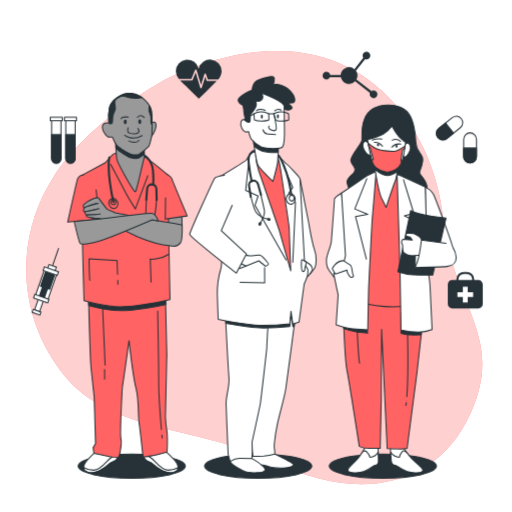
t = 0.00 s
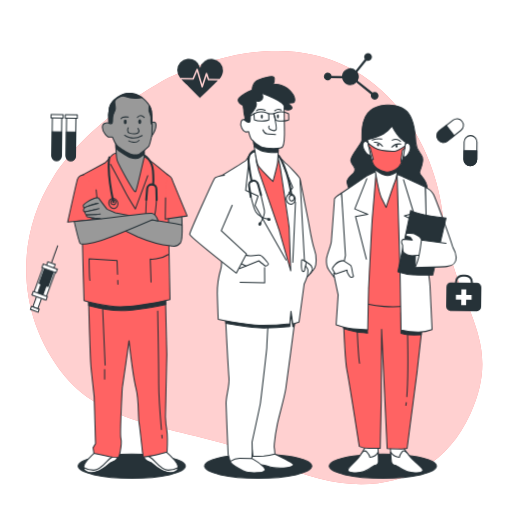
t = 0.28 s
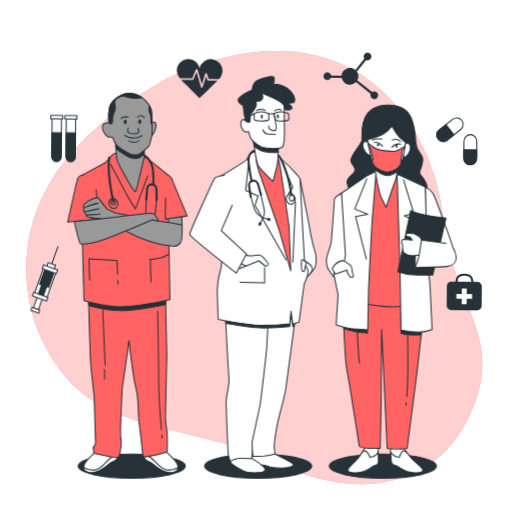
t = 0.56 s
t = 0.75 s: frame unchanged from t = 0.00 s, image omitted
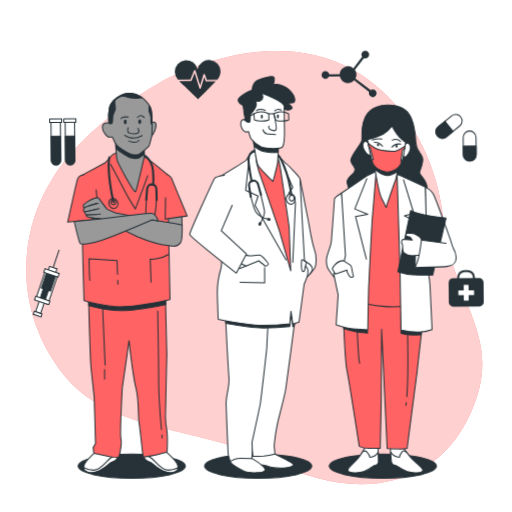
t = 0.94 s
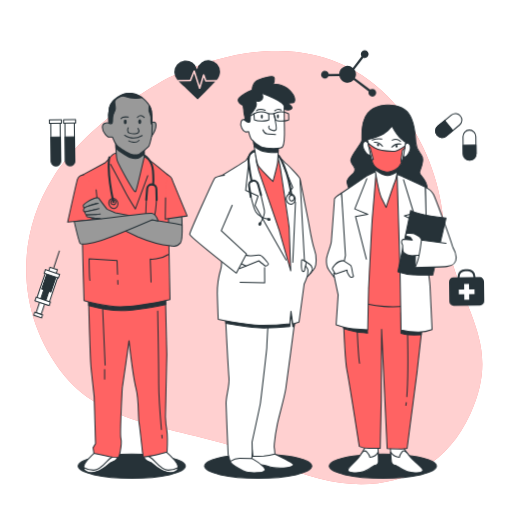
t = 1.22 s

The animated SVG that drew these frames (rendered in a browser with its animation timeline set to each time). Animation: 1 CSS @keyframes rule; one cycle of 1.50 s, repeats indefinitely.

<svg class="animated" id="freepik_stories-doctors" xmlns="http://www.w3.org/2000/svg" viewBox="0 0 500 500" version="1.1" xmlns:xlink="http://www.w3.org/1999/xlink" xmlns:svgjs="http://svgjs.com/svgjs"><style>svg#freepik_stories-doctors:not(.animated) .animable {opacity: 0;}svg#freepik_stories-doctors.animated #freepik--Icons--inject-2 {animation: 1.5s Infinite  linear wind;animation-delay: 0s;}            @keyframes wind {                0% {                    transform: rotate( 0deg );                }                25% {                    transform: rotate( 1deg );                }                75% {                    transform: rotate( -1deg );                }            }        </style><g id="freepik--background-simple--inject-2" class="animable" style="transform-origin: 248.297px 261.286px;"><path d="M165.19,75.75s-75.77,38.61-113.56,98.1-34.8,136,11.12,192.78S196.44,416,269.93,452s154.57,28.58,189.32-47.66S441.6,299.57,432.6,211.36,344.07-6,165.19,75.75Z" style="fill: #FF6363; transform-origin: 248.297px 261.286px;" id="elohxo867r5n" class="animable"></path><g id="elxc9ub8xg7gb"><path d="M165.19,75.75s-75.77,38.61-113.56,98.1-34.8,136,11.12,192.78S196.44,416,269.93,452s154.57,28.58,189.32-47.66S441.6,299.57,432.6,211.36,344.07-6,165.19,75.75Z" style="fill: rgb(255, 255, 255); opacity: 0.7; transform-origin: 248.297px 261.286px;" class="animable" id="elmctkbmjtfgl"></path></g></g><g id="freepik--Icons--inject-2" class="animable animator-active" style="transform-origin: 251.381px 179.041px;"><path d="M467.2,273.5h-4.15v-.71a7.32,7.32,0,0,0-7.31-7.31h-2.81a7.32,7.32,0,0,0-7.32,7.31v.71h-4.14a4.2,4.2,0,0,0-4.21,4.21v19.18a4.21,4.21,0,0,0,4.21,4.21H467.2a4.22,4.22,0,0,0,4.21-4.21V277.71A4.21,4.21,0,0,0,467.2,273.5Zm-19.59-.71a5.32,5.32,0,0,1,5.32-5.31h2.81a5.31,5.31,0,0,1,5.31,5.31v.71H447.61Z" style="fill: rgb(38, 50, 56); transform-origin: 454.335px 283.29px;" id="elyoy2k8rasy" class="animable"></path><polygon points="462 285.34 456.7 285.34 456.7 280.05 451.96 280.05 451.96 285.34 446.66 285.34 446.66 290.09 451.96 290.09 451.96 295.38 456.7 295.38 456.7 290.09 462 290.09 462 285.34" style="fill: rgb(255, 255, 255); transform-origin: 454.33px 287.715px;" id="elsboo9n0vfti" class="animable"></polygon><path d="M459,159.2h0a6.27,6.27,0,0,1-6.27-6.28V136a6.27,6.27,0,0,1,6.27-6.28h0a6.27,6.27,0,0,1,6.27,6.28v16.89A6.27,6.27,0,0,1,459,159.2Z" style="fill: rgb(255, 255, 255); stroke: rgb(38, 50, 56); stroke-linecap: round; stroke-linejoin: round; transform-origin: 459px 144.46px;" id="elv9aau7a4vz" class="animable"></path><path d="M459,159.2h0a6.27,6.27,0,0,1-6.27-6.28v-8.45h12.54v8.45A6.27,6.27,0,0,1,459,159.2Z" style="fill: rgb(38, 50, 56); stroke: rgb(38, 50, 56); stroke-linecap: round; stroke-linejoin: round; transform-origin: 459px 151.835px;" id="elego1kb01xb" class="animable"></path><path d="M427.46,134.28h0a6.26,6.26,0,0,1,1-8.82l13.17-10.58a6.29,6.29,0,0,1,8.83,1h0a6.28,6.28,0,0,1-1,8.82l-13.18,10.57A6.27,6.27,0,0,1,427.46,134.28Z" style="fill: rgb(255, 255, 255); stroke: rgb(38, 50, 56); stroke-linecap: round; stroke-linejoin: round; transform-origin: 438.956px 125.079px;" id="elhd2btsvq65" class="animable"></path><path d="M427.46,134.28h0a6.26,6.26,0,0,1,1-8.82l6.59-5.29,7.85,9.79-6.59,5.28A6.27,6.27,0,0,1,427.46,134.28Z" style="fill: rgb(38, 50, 56); stroke: rgb(38, 50, 56); stroke-linecap: round; stroke-linejoin: round; transform-origin: 434.493px 128.405px;" id="el7tons2myzjh" class="animable"></path><path d="M364.75,88.24a3.75,3.75,0,0,0-2.18.7L348,77.63a8.15,8.15,0,0,0-.46-8.5l8.9-11.38a3.78,3.78,0,1,0-2.42-3.52,3.69,3.69,0,0,0,.69,2.17l-8.66,11.09a8.17,8.17,0,0,0-13.42,5.8H322.51a3.78,3.78,0,1,0-.39,2.19h10.7a8.18,8.18,0,0,0,13.92,3.92l14.49,11.27a3.77,3.77,0,1,0,3.52-2.43Z" style="fill: rgb(38, 50, 56); transform-origin: 341.751px 73.1116px;" id="elkf1t0m52509" class="animable"></path><path d="M68.78,159.32h0a4.58,4.58,0,0,1-4.57-4.57v-38h9.14v38A4.57,4.57,0,0,1,68.78,159.32Z" style="fill: rgb(255, 255, 255); stroke: rgb(38, 50, 56); stroke-linecap: round; stroke-linejoin: round; transform-origin: 68.78px 138.035px;" id="el6dj17ub8v4f" class="animable"></path><path d="M68.78,159.32h0a4.58,4.58,0,0,1-4.57-4.57V131.38h9.14v23.37A4.57,4.57,0,0,1,68.78,159.32Z" style="fill: rgb(38, 50, 56); stroke: rgb(38, 50, 56); stroke-linecap: round; stroke-linejoin: round; transform-origin: 68.78px 145.35px;" id="el8t4b1m8c77b" class="animable"></path><rect x="62.91" y="114.53" width="11.75" height="3.33" style="fill: rgb(255, 255, 255); stroke: rgb(38, 50, 56); stroke-linecap: round; stroke-linejoin: round; transform-origin: 68.785px 116.195px;" id="elaff0mm12cav" class="animable"></rect><path d="M54.93,159.32h0a4.58,4.58,0,0,1-4.57-4.57v-38H59.5v38A4.57,4.57,0,0,1,54.93,159.32Z" style="fill: rgb(255, 255, 255); stroke: rgb(38, 50, 56); stroke-linecap: round; stroke-linejoin: round; transform-origin: 54.93px 138.035px;" id="elcge9o1wvjff" class="animable"></path><path d="M54.93,159.32h0a4.58,4.58,0,0,1-4.57-4.57V131.38H59.5v23.37A4.57,4.57,0,0,1,54.93,159.32Z" style="fill: rgb(38, 50, 56); stroke: rgb(38, 50, 56); stroke-linecap: round; stroke-linejoin: round; transform-origin: 54.93px 145.35px;" id="elrfzax8c3eki" class="animable"></path><rect x="49.06" y="114.53" width="11.75" height="3.33" style="fill: rgb(255, 255, 255); stroke: rgb(38, 50, 56); stroke-linecap: round; stroke-linejoin: round; transform-origin: 54.935px 116.195px;" id="el6hxuhyjo4xm" class="animable"></rect><path d="M186.78,77.07l3.64-8.74a.77.77,0,0,1,.73-.46.75.75,0,0,1,.68.53l4.41,14.54,3.36-10.71a.75.75,0,0,1,.7-.53.8.8,0,0,1,.72.5l1.87,5.38H213a12.21,12.21,0,0,0,3.38-8A11.33,11.33,0,0,0,194,67a11.33,11.33,0,0,0-22.36,2.59,12.36,12.36,0,0,0,2.95,7.53Z" style="fill: rgb(38, 50, 56); transform-origin: 194.01px 70.556px;" id="el28f1iy75xp" class="animable"></path><path d="M202.36,79.08a.75.75,0,0,1-.71-.5l-1.3-3.74-3.41,10.87a.76.76,0,0,1-.72.53h0a.74.74,0,0,1-.71-.54L191,70.83l-3,7.28a.75.75,0,0,1-.69.46H175.8c2.47,2.76,5.55,5.2,7.85,7.47,3.48,3.44,6.89,7,10.44,10.32,4.55-4.49,9.13-9,13.64-13.49,1.25-1.25,2.61-2.49,3.87-3.79Z" style="fill: rgb(38, 50, 56); transform-origin: 193.7px 83.595px;" id="elbqgg08mrsd" class="animable"></path><g id="ely3hgziwb0pg"><rect x="36.2" y="287.7" width="5.19" height="16.19" style="fill: rgb(255, 255, 255); stroke: rgb(38, 50, 56); stroke-miterlimit: 10; transform-origin: 38.795px 295.795px; transform: rotate(-160.87deg);" class="animable" id="el7vk741znqnj"></rect></g><g id="el1aj7cmh4o6q"><rect x="31.63" y="303.36" width="8.01" height="3.05" style="fill: rgb(255, 255, 255); stroke: rgb(38, 50, 56); stroke-miterlimit: 10; transform-origin: 35.635px 304.885px; transform: rotate(-160.87deg);" class="animable" id="el6sgz9ohqos6"></rect></g><g id="el43ttnxy1z66"><rect x="38.04" y="264.83" width="12.83" height="29.33" style="fill: rgb(255, 255, 255); stroke: rgb(38, 50, 56); stroke-miterlimit: 10; transform-origin: 44.455px 279.495px; transform: rotate(-160.87deg);" class="animable" id="elukakhrwvrqg"></rect></g><g id="elw11jffvdx0a"><rect x="41.87" y="265.19" width="9.47" height="16.19" style="fill: rgb(38, 50, 56); stroke: rgb(38, 50, 56); stroke-miterlimit: 10; transform-origin: 46.605px 273.285px; transform: rotate(-160.87deg);" class="animable" id="ellq9axttyu8"></rect></g><g id="ell060smppdf"><rect x="40.4" y="275.58" width="5.19" height="16.19" style="fill: rgb(38, 50, 56); stroke: rgb(38, 50, 56); stroke-miterlimit: 10; transform-origin: 42.995px 283.675px; transform: rotate(-160.87deg);" class="animable" id="eltpdo20e9u5i"></rect></g><g id="eltrn6kxl9rwe"><rect x="32.91" y="289.78" width="14.66" height="3.67" style="fill: rgb(255, 255, 255); stroke: rgb(38, 50, 56); stroke-miterlimit: 10; transform-origin: 40.24px 291.615px; transform: rotate(-160.87deg);" class="animable" id="el4naeeuw7c8x"></rect></g><g id="elw40zbp4xacd"><rect x="46.74" y="259.44" width="7.64" height="4.89" style="fill: rgb(255, 255, 255); stroke: rgb(38, 50, 56); stroke-miterlimit: 10; transform-origin: 50.56px 261.885px; transform: rotate(-160.87deg);" class="animable" id="elxpco7pn1zr"></rect></g><g id="elu8t246g2a3"><rect x="42.23" y="262.94" width="14.66" height="3.67" style="fill: rgb(255, 255, 255); stroke: rgb(38, 50, 56); stroke-miterlimit: 10; transform-origin: 49.56px 264.775px; transform: rotate(-160.87deg);" class="animable" id="elg6dktps4mwd"></rect></g><line x1="51.42" y1="258.95" x2="57.22" y2="242.21" style="fill: none; stroke: rgb(38, 50, 56); stroke-miterlimit: 10; transform-origin: 54.32px 250.58px;" id="elyjry0nwj8d" class="animable"></line></g><g id="freepik--character-3--inject-2" class="animable" style="transform-origin: 382.147px 284.799px;"><ellipse cx="373.9" cy="455.2" rx="52.33" ry="11.8" style="fill: rgb(38, 50, 56); stroke: rgb(38, 50, 56); stroke-linecap: round; stroke-linejoin: round; transform-origin: 373.9px 455.2px;" id="elg35b0p35j5w" class="animable"></ellipse><path d="M333.55,188.48s-7.08,4.33-7,6.23-2.64,36.55-2.95,40.88-4.43,13.27-4.75,17.33.7,8.13,1.89,10,5.56,7.85,5.56,7.85l11.75-18.15a103.73,103.73,0,0,0,.18-11.91C338.05,232.06,333.55,188.48,333.55,188.48Z" style="fill: rgb(255, 255, 255); stroke: rgb(38, 50, 56); stroke-linecap: round; stroke-linejoin: round; transform-origin: 328.557px 229.625px;" id="elmvg534u6h0p" class="animable"></path><path d="M378.76,102.62s-12.5-.8-19.62,7.87-5.59,21.93-5.64,26-12.14,16-10.8,20.86,4.9,5.41,3.76,9.47-8.58,6.5-7.5,11.65,5,12.45,5,12.45l72,.49s2.57-7.58-.17-13.27-6.63-7.57-6-10.28,4.11-9.21,2.77-14.08-6-6.22-6.49-14.89-1.77-23-8.65-30S378.76,102.62,378.76,102.62Z" style="fill: rgb(38, 50, 56); stroke: rgb(38, 50, 56); stroke-linecap: round; stroke-linejoin: round; transform-origin: 377.953px 147.004px;" id="elgsz5ubpqefv" class="animable"></path><path d="M356.62,436.73a64,64,0,0,1-8,11.92c-4.6,5.15-9.06,7.86-8.91,10.57s10.19,3.24,15.5,1.34,9.17-5.69,10.24-6,4.06,0,4.13-3.8-.51-14.62-.51-14.62Z" style="fill: rgb(255, 255, 255); stroke: rgb(38, 50, 56); stroke-linecap: round; stroke-linejoin: round; transform-origin: 354.646px 448.915px;" id="eleze6spheed" class="animable"></path><path d="M355.19,460.56c5.32-1.9,9.17-5.69,10.24-6s4.06,0,4.13-3.8c0-2-.11-6-.25-9.27a9.45,9.45,0,0,1-8.1,5s-.1-1.9-3-5.14c-1.87-2.12-3.76-.45-4.86,1l-.89,1.34-.07.13h0a48,48,0,0,1-3.78,4.87c-4.6,5.15-9.06,7.86-8.91,10.57S349.88,462.46,355.19,460.56Z" style="fill: rgb(255, 255, 255); stroke: rgb(38, 50, 56); stroke-linecap: round; stroke-linejoin: round; transform-origin: 354.628px 451.024px;" id="el3dtra4p6b73" class="animable"></path><path d="M393.67,436.71a74.28,74.28,0,0,0,9.3,11.91c5.15,5.14,9.9,7.84,10,10.55s-9.84,3.25-15.36,1.36-9.78-5.68-10.87-5.95-4.07,0-4.54-3.78-1.06-14.62-1.06-14.62Z" style="fill: rgb(255, 255, 255); stroke: rgb(38, 50, 56); stroke-linecap: round; stroke-linejoin: round; transform-origin: 397.055px 448.914px;" id="elmzeilp92m9p" class="animable"></path><path d="M397.65,460.53c-5.51-1.89-9.78-5.68-10.87-5.95s-4.07,0-4.54-3.78c-.25-2-.53-6-.74-9.28a10.6,10.6,0,0,0,8.63,4.94s-.1-1.9,2.43-5.15c1.65-2.11,3.72-.45,5,1,.33.44.67.88,1,1.34l.09.13h0a59.77,59.77,0,0,0,4.3,4.87c5.15,5.14,9.9,7.84,10,10.55S403.17,462.42,397.65,460.53Z" style="fill: rgb(255, 255, 255); stroke: rgb(38, 50, 56); stroke-linecap: round; stroke-linejoin: round; transform-origin: 397.225px 450.984px;" id="eloolc3ib862l" class="animable"></path><path d="M334.87,293.8s1.67,56.31,3.89,67.41,12.13,74.72,12.13,74.72a23.81,23.81,0,0,0,9.58,1.88H371.3l1-47.38.37-68.77,5.43,116.41s14.92.53,16.53.26,2.95-.54,2.95-.54l9.59-73.65,5.49-49,.3-19.49s-45.84-1.59-59.16-2.67S335,291.63,335,291.63Z" style="fill: #FF6363; stroke: rgb(38, 50, 56); stroke-linecap: round; stroke-linejoin: round; transform-origin: 373.915px 365.018px;" id="el85ygxfvyypr" class="animable"></path><path d="M396.77,393.22c-.12.94-.24,1.81-.38,2.61" style="fill: none; stroke: rgb(38, 50, 56); stroke-linecap: round; stroke-linejoin: round; transform-origin: 396.58px 394.525px;" id="el80w47sr8ejm" class="animable"></path><path d="M398,325.43s.93,40.12-.7,61.9" style="fill: none; stroke: rgb(38, 50, 56); stroke-linecap: round; stroke-linejoin: round; transform-origin: 397.782px 356.38px;" id="eljkf1dgdwell" class="animable"></path><path d="M348.85,322.21s1.15,26.54,2.29,32.49" style="fill: none; stroke: rgb(38, 50, 56); stroke-linecap: round; stroke-linejoin: round; transform-origin: 349.995px 338.455px;" id="eltm154h67tv" class="animable"></path><path d="M391.58,305.3v20.26a43.83,43.83,0,0,0,7.93,1.37c4.11.27,11.78,0,11.78,0l.55-7.67Z" style="fill: rgb(38, 50, 56); stroke: rgb(38, 50, 56); stroke-linecap: round; stroke-linejoin: round; transform-origin: 401.71px 316.175px;" id="elta62m60zrb" class="animable"></path><path d="M335.72,320.9s10.41,3.29,14.79,3.56,8.48.82,8.48.82l-.54-5.47-23.28-2.19Z" style="fill: rgb(38, 50, 56); stroke: rgb(38, 50, 56); stroke-linecap: round; stroke-linejoin: round; transform-origin: 347.08px 321.45px;" id="elbelf1klo7o4" class="animable"></path><path d="M367.32,167.07l-8.17,9.21-22.66,16.53L341.32,293s18.06,4.86,33.56,6.21,35.43-2.2,35.43-2.2l-2.93-105s-8.82-13-13.34-16.51-6.59-6.76-12.58-7.3S367.32,167.07,367.32,167.07Z" style="fill: #FF6363; stroke: rgb(38, 50, 56); stroke-linecap: round; stroke-linejoin: round; transform-origin: 373.4px 233.293px;" id="eltoqvvqumabe" class="animable"></path><path d="M357.84,172l-24.29,16.53,3.81,60.91-1.29,6.12-10.21,11.76,4.35,20.66-1.94,29.15s9.65,3.25,16.19,4.05a142.42,142.42,0,0,0,14.66.81l.84-39.8s3.23-66.07,3.61-69,3.75-46,3.75-46Z" style="fill: rgb(255, 255, 255); stroke: rgb(38, 50, 56); stroke-linecap: round; stroke-linejoin: round; transform-origin: 346.59px 244.59px;" id="els2ypeqh2lwe" class="animable"></path><polyline points="358.23 174.49 346.47 203.98 359.16 209.25 347.18 211.43 357.79 253" style="fill: none; stroke: rgb(38, 50, 56); stroke-linecap: round; stroke-linejoin: round; transform-origin: 352.815px 213.745px;" id="elbstits4esve" class="animable"></polyline><path d="M365.28,159.22s4.22,28.15,7.54,34.65,4.26,8.66,4.26,8.66,7.22-21.94,8.67-25.19,3-14.89,3-14.89S374.36,167.06,365.28,159.22Z" style="fill: rgb(255, 255, 255); stroke: rgb(38, 50, 56); stroke-linecap: round; stroke-linejoin: round; transform-origin: 377.015px 180.875px;" id="elpzv5eyoi52" class="animable"></path><path d="M365.28,159.22s.38,2.56,1,6.31c2.11,1.61,7.7,5.59,11.83,5.8,3.15.16,7.15-1.88,9.81-3.51.48-2.95.81-5.37.81-5.37S374.36,167.06,365.28,159.22Z" style="fill: rgb(38, 50, 56); stroke: rgb(38, 50, 56); stroke-linecap: round; stroke-linejoin: round; transform-origin: 377.005px 165.279px;" id="elornzg0r1wk" class="animable"></path><path d="M359.55,139.76s-2.88-4.1-4.82,0,3,10.17,4.38,11c3.92,2.33,2.88-2,2.88-2Z" style="fill: rgb(255, 255, 255); stroke: rgb(38, 50, 56); stroke-linecap: round; stroke-linejoin: round; transform-origin: 358.2px 144.693px;" id="el6t3hibyh4l9" class="animable"></path><path d="M395.32,141.53s2.43-4.24,4.81-.24-1.91,10.29-3.19,11.18c-3.66,2.53-3.08-1.81-3.08-1.81Z" style="fill: rgb(255, 255, 255); stroke: rgb(38, 50, 56); stroke-linecap: round; stroke-linejoin: round; transform-origin: 397.332px 146.417px;" id="el4m8ibfz6tod" class="animable"></path><path d="M358.87,136.14s10.44-2.44,15.7-5.55a28.82,28.82,0,0,0,8.27-7.53s4.52,8.54,8.5,12,4.81,3.66,4.81,3.66-1.91,14.95-4.07,20.15-9.21,10.26-15.79,8.8c-3.74-.82-10.22-3.52-12.1-8.07S358.87,136.14,358.87,136.14Z" style="fill: rgb(255, 255, 255); stroke: rgb(38, 50, 56); stroke-linecap: round; stroke-linejoin: round; transform-origin: 377.51px 145.492px;" id="el97srv3kul8l" class="animable"></path><path d="M385.51,147.63c-3.24.08-14.09.1-19.69-3.28a37.17,37.17,0,0,1-6.27-4.59c.2,1,.44,2.25.7,3.55l1.22.89,3.06,11.56-1.43.31a34.62,34.62,0,0,0,1.09,3.49c1.88,4.55,8.36,7.25,12.1,8.07,6.57,1.45,13.6-3.58,15.78-8.77a4.93,4.93,0,0,1-.43-3.27c.63-3.27,1.41-9,1.41-9l2.23-2c.12-.73.22-1.43.32-2.07C392.9,144.39,387.84,147.57,385.51,147.63Z" style="fill: #FF6363; stroke: rgb(38, 50, 56); stroke-linecap: round; stroke-linejoin: round; transform-origin: 377.575px 153.822px;" id="el2atsk5ej3ij" class="animable"></path><path d="M373.6,142.8s-3.49-4.24-8.07-3.85" style="fill: none; stroke: rgb(38, 50, 56); stroke-linecap: round; stroke-linejoin: round; transform-origin: 369.565px 140.862px;" id="elh0cbb5ndue8" class="animable"></path><path d="M382.59,143.64a9.89,9.89,0,0,1,8.79-2.94" style="fill: none; stroke: rgb(38, 50, 56); stroke-linecap: round; stroke-linejoin: round; transform-origin: 386.985px 142.103px;" id="elc7id3cslyn" class="animable"></path><path d="M363.52,136.83s5-2,9.43-1.06" style="fill: none; stroke: rgb(38, 50, 56); stroke-linecap: round; stroke-linejoin: round; transform-origin: 368.235px 136.174px;" id="el46wimbp1rp8" class="animable"></path><path d="M383,136.86a7.21,7.21,0,0,1,8.19,1.14" style="fill: none; stroke: rgb(38, 50, 56); stroke-linecap: round; stroke-linejoin: round; transform-origin: 387.095px 137.035px;" id="el8ul3pm6j0vj" class="animable"></path><path d="M370.24,141.41a1.18,1.18,0,0,1-1,1.34,1.24,1.24,0,0,1-1.1-1.29,1.17,1.17,0,0,1,1-1.34A1.25,1.25,0,0,1,370.24,141.41Z" style="fill: rgb(38, 50, 56); transform-origin: 369.189px 141.435px;" id="eleq76hplbvpk" class="animable"></path><path d="M388.35,142.71a1.15,1.15,0,0,1-1,1.34,1.23,1.23,0,0,1-1.1-1.28,1.15,1.15,0,0,1,1-1.34A1.23,1.23,0,0,1,388.35,142.71Z" style="fill: rgb(38, 50, 56); transform-origin: 387.3px 142.74px;" id="elu54jgjsc9" class="animable"></path><path d="M415.28,182.74s5.83,2.7,8,7,19.52,50.89,19.44,54.41-5.82,7.58-11.2,8.13-13.22-9.2-14.39-10.82-1.38-20.58-1.38-20.58Z" style="fill: rgb(255, 255, 255); stroke: rgb(38, 50, 56); stroke-linecap: round; stroke-linejoin: round; transform-origin: 429px 217.521px;" id="elgdj5ozn4w0s" class="animable"></path><path d="M387.8,170.3l2.84,93.14,1,58.75a74.65,74.65,0,0,0,16.63,2.15,35.42,35.42,0,0,0,13.68-2.44s-1.7-36.55-2-42.51-2.28-17.33-2.28-17.33l-2.36-79.32S393.34,172.46,387.8,170.3Z" style="fill: rgb(255, 255, 255); stroke: rgb(38, 50, 56); stroke-linecap: round; stroke-linejoin: round; transform-origin: 404.875px 247.324px;" id="elh5quy1w52hq" class="animable"></path><polyline points="394.04 175.44 404.11 208.29 394.93 210.78 403.86 215.11 392.72 250.5" style="fill: rgb(255, 255, 255); stroke: rgb(38, 50, 56); stroke-linecap: round; stroke-linejoin: round; transform-origin: 398.415px 212.97px;" id="els8ufwnvuyr" class="animable"></polyline><path d="M401.06,205.49l-12.49,59.84s8.54,2.7,14.78,3,19.24.26,19.24.26l13-55.78S410,210.36,401.06,205.49Z" style="fill: rgb(38, 50, 56); stroke: rgb(38, 50, 56); stroke-linecap: round; stroke-linejoin: round; transform-origin: 412.08px 237.041px;" id="elkrcz2b12oba" class="animable"></path><path d="M405.41,261.26l.41-18.7,9.91,2.09S409.18,259.08,405.41,261.26Z" style="fill: rgb(255, 255, 255); stroke: rgb(38, 50, 56); stroke-linecap: round; stroke-linejoin: round; transform-origin: 410.57px 251.91px;" id="elbuoe3jqfapn" class="animable"></path><path d="M413,235.8s-2.64-3.78-3.49-4.6-5.05-3.24-5.86-3.24-5.16-.27-6-.27-1.79,1.9-.93,2.71,3.85,1.08,3.85,1.08l2.05,3-9.25-.81s-1.54,1.63-1.19,3a18.41,18.41,0,0,0,1,2.71,42.77,42.77,0,0,0,.31,5.95c.36,1.63,2,2.17,4.25,3.52s9.78.54,9.78.54H411Z" style="fill: rgb(255, 255, 255); stroke: rgb(38, 50, 56); stroke-linecap: round; stroke-linejoin: round; transform-origin: 402.564px 238.66px;" id="el4ctw0gmhxh4" class="animable"></path><path d="M435.55,237.68l-24-3.23s-1.87,15.44-3.76,20.58-2.38,6.23-2.38,6.23,25.15-.56,31.08-1.1,9.26-4.07,9-8.94-3.23-9.75-3.23-9.75" style="fill: rgb(255, 255, 255); stroke: rgb(38, 50, 56); stroke-linecap: round; stroke-linejoin: round; transform-origin: 425.457px 247.855px;" id="elhiuz6sytvu" class="animable"></path><path d="M335.47,254.54s5.6,3.51,7,4.6,1.52,8.12,2.41,9.47-.16,2.17-1.78,2.17-4.07-5.14-4.07-5.14l-.1-1.9-11.44,3.8-3-5.14S327.89,254.54,335.47,254.54Z" style="fill: rgb(255, 255, 255); stroke: rgb(38, 50, 56); stroke-linecap: round; stroke-linejoin: round; transform-origin: 334.848px 262.66px;" id="elmjxlksiu5ub" class="animable"></path></g><g id="freepik--character-2--inject-2" class="animable" style="transform-origin: 247.016px 270.876px;"><ellipse cx="252.13" cy="455.2" rx="52.33" ry="11.8" style="fill: rgb(38, 50, 56); stroke: rgb(38, 50, 56); stroke-linecap: round; stroke-linejoin: round; transform-origin: 252.13px 455.2px;" id="el17bihk65ufn" class="animable"></ellipse><path d="M293,174.79s6.86,34.43,8.08,40.8,3.46,21.51,6,28.15,1.71,15.14.44,17.53a39.59,39.59,0,0,1-4.37,5.84L294.63,256s-5.07-54.44-5.26-62.15S293,174.79,293,174.79Z" style="fill: rgb(255, 255, 255); stroke: rgb(38, 50, 56); stroke-linecap: round; stroke-linejoin: round; transform-origin: 299.048px 220.95px;" id="elekldz54n5sr" class="animable"></path><path d="M297.52,254.64s5.4,3.37,6.35,4.8,1.63,3.25.89,4.8-4.77,6.23-5.79,7.14-1.88-2.72-2-5.84S297.52,254.64,297.52,254.64Z" style="fill: rgb(255, 255, 255); stroke: rgb(38, 50, 56); stroke-linecap: round; stroke-linejoin: round; transform-origin: 301.015px 263.081px;" id="el9bjlws5m7jv" class="animable"></path><path d="M268.48,443.44s16.93,8.23,18,9.83S283.69,457,273.6,457s-10.39-1.33-14.4-2.39-12-.27-13.08-2.66.8-10.62.8-10.62Z" style="fill: rgb(255, 255, 255); stroke: rgb(38, 50, 56); stroke-linecap: round; stroke-linejoin: round; transform-origin: 266.219px 449.165px;" id="el4cgdqofj1lu" class="animable"></path><path d="M246,447.69s14,8.5,12.77,11.42-11.35,2.92-16.68,2.12-16.66-8-17.26-10.62.9-6.64,9.11-7.43S246,447.69,246,447.69Z" style="fill: rgb(255, 255, 255); stroke: rgb(38, 50, 56); stroke-linecap: round; stroke-linejoin: round; transform-origin: 241.779px 452.393px;" id="elyhz7rmt6f2" class="animable"></path><path d="M288.5,308.8s-8,61.61-9.39,70.64-5.8,23.37-8.18,34.26a181.53,181.53,0,0,0-3,19.39,18.18,18.18,0,0,0,.13,5.57c.34,2.66.39,4.78.39,4.78a72.54,72.54,0,0,1-10.84,1.86c-4.51.27-10.62.27-10.62.27l-2-17.26s1.49-25.5,2.37-32.93,1.82-65.86,1.78-67.46-.39-15.67-.39-15.67L276,309.33s3.72-10.62,9.31-10.09S288.5,308.8,288.5,308.8Z" style="fill: rgb(255, 255, 255); stroke: rgb(38, 50, 56); stroke-linecap: round; stroke-linejoin: round; transform-origin: 267.001px 372.395px;" id="el5mqpi8ghkt" class="animable"></path><path d="M285.35,299.24c-5.59-.53-9.31,10.09-9.31,10.09l-27.28,2.92s.09,3.74.18,7.58c2.91.26,5.6.41,7.9.41A240.45,240.45,0,0,0,283,318.77l1.17-12.24L286,319l1.26-.41c.78-5.94,1.28-9.81,1.28-9.81S290.94,299.77,285.35,299.24Z" style="fill: rgb(38, 50, 56); stroke: rgb(38, 50, 56); stroke-linecap: round; stroke-linejoin: round; transform-origin: 268.906px 309.73px;" id="el8wzirsp1b3o" class="animable"></path><path d="M220.3,310.66s0,.38.06,1.07c.37,7.26,2.57,49.33,3.24,57.09.75,8.5-3,17.79-2.81,25.49s2,49.4,2,49.4l2,6.9s4.7-3.18,9.21-3.18,12,.26,12,.26.39-5.58.35-7.43-.21-8.5-.21-8.5,7.63-34.79,8.09-37.71,6.38-53.38,6.34-55,1.25-24.17,1.25-24.17Z" style="fill: rgb(255, 255, 255); stroke: rgb(38, 50, 56); stroke-linecap: round; stroke-linejoin: round; transform-origin: 241.06px 380.635px;" id="elazpkhnvnenv" class="animable"></path><path d="M261.54,320.19c.17-3.08.29-5.28.29-5.28l-41.53-4.25s0,.38.06,1.07c0,.88.11,2.27.21,4,9.71,1.74,26.56,4.48,36.27,4.48C258.44,320.24,260,320.22,261.54,320.19Z" style="fill: rgb(38, 50, 56); stroke: rgb(38, 50, 56); stroke-linecap: round; stroke-linejoin: round; transform-origin: 241.065px 315.442px;" id="elbl4z64p1517" class="animable"></path><path d="M250.9,147.6s-4.39.74-6.06,2.7a44,44,0,0,0-4.5,6.12c-.23.74-26.05,16.41-26.05,16.41l1.86,74.72s.77,11.51-.6,15.43a79,79,0,0,0-3.33,23.77c.24,9.55.86,25,.86,25s29.55,5.88,43.76,5.88A240.45,240.45,0,0,0,283,316.14l1.17-12.25,1.78,12.5,6.07-2,5-37s3.48-7.84,3.44-9.56.88-3.92-.13-5.39-2.81-4.41-2.81-4.41S293,177,293,174.79s-13.37-15.18-14.36-15.67-7.09-9.56-15-12S250.9,147.6,250.9,147.6Z" style="fill: rgb(255, 255, 255); stroke: rgb(38, 50, 56); stroke-linecap: round; stroke-linejoin: round; transform-origin: 256.509px 231.889px;" id="el1g7lc2qqx1z" class="animable"></path><polyline points="242.85 158.87 239.89 185.78 252.05 191.43 249.01 200.56 279.42 254" style="fill: none; stroke: rgb(38, 50, 56); stroke-linecap: round; stroke-linejoin: round; transform-origin: 259.655px 206.435px;" id="elpouo2h16cf" class="animable"></polyline><polyline points="276.82 161.89 285.94 183.18 282.03 188.39 288.55 197.51 285.94 256.17" style="fill: none; stroke: rgb(38, 50, 56); stroke-linecap: round; stroke-linejoin: round; transform-origin: 282.685px 209.03px;" id="elql6oqw9am5e" class="animable"></polyline><path d="M249.77,151.28a56.54,56.54,0,0,0,2.83,15.43c2.63,7.35,20.06,58.06,20.06,58.06l11.27,39.68s-1.49-40.42-1.53-42.13-8.54-57.82-8.54-57.82-1.45-9.06-3.74-12.49S252.48,142.21,249.77,151.28Z" style="fill: #FF6363; stroke: rgb(38, 50, 56); stroke-linecap: round; stroke-linejoin: round; transform-origin: 266.85px 205.535px;" id="elzp5vco0qor" class="animable"></path><path d="M248.69,147.36s-7.09.73-5.84,11.51,2.9,18.13,2.9,18.13" style="fill: none; stroke: rgb(38, 50, 56); stroke-linecap: round; stroke-linejoin: round; stroke-width: 2px; transform-origin: 245.696px 162.18px;" id="elsf31dohj3ja" class="animable"></path><path d="M244.88,191.21s3,12.49,5.05,15.92,8.25,6.86,12.66,6.86" style="fill: none; stroke: rgb(38, 50, 56); stroke-linecap: round; stroke-linejoin: round; transform-origin: 253.735px 202.6px;" id="el2lm6vd3g7b4" class="animable"></path><path d="M254.36,188.27s3.3,14.45,3.85,17.15-1.27,7.83-4.33,13" style="fill: none; stroke: rgb(38, 50, 56); stroke-linecap: round; stroke-linejoin: round; transform-origin: 256.094px 203.345px;" id="elnx6danuau5m" class="animable"></path><path d="M253,220.13h0a1.36,1.36,0,0,1-.54-1.84l.35-.64a1.32,1.32,0,0,1,1.82-.49h0a1.37,1.37,0,0,1,.55,1.84l-.35.63A1.33,1.33,0,0,1,253,220.13Z" style="fill: rgb(38, 50, 56); transform-origin: 253.817px 218.644px;" id="elvhqjp3g281j" class="animable"></path><path d="M264.23,214.26h0a1.31,1.31,0,0,1-1.36,1.31l-.73,0a1.37,1.37,0,0,1-1.34-1.38h0a1.3,1.3,0,0,1,1.35-1.31l.73,0A1.39,1.39,0,0,1,264.23,214.26Z" style="fill: rgb(38, 50, 56); transform-origin: 262.515px 214.225px;" id="ele4jjrk4yzhq" class="animable"></path><path d="M244.9,192.19l-1.68-10.65a4.38,4.38,0,0,1,3.31-5h0a4.63,4.63,0,0,1,5.5,3.32l2.87,10.6" style="fill: none; stroke: rgb(38, 50, 56); stroke-linecap: round; stroke-linejoin: round; stroke-width: 2px; transform-origin: 249.029px 184.307px;" id="eljkxt9n2fvvn" class="animable"></path><g id="elumaoi1nsrp"><ellipse cx="283.94" cy="194.34" rx="4.38" ry="5.05" style="fill: rgb(255, 255, 255); stroke: rgb(38, 50, 56); stroke-linecap: round; stroke-linejoin: round; transform-origin: 283.94px 194.34px; transform: rotate(-5.72deg);" class="animable" id="elqtnu5uj5fwp"></ellipse></g><path d="M272.13,151.85s9.63,13.55,12.7,41.17" style="fill: none; stroke: rgb(38, 50, 56); stroke-linecap: round; stroke-linejoin: round; stroke-width: 2px; transform-origin: 278.48px 172.435px;" id="elp7tg5r3vq0d" class="animable"></path><g id="el48xque37g77"><ellipse cx="284.84" cy="193.42" rx="2.39" ry="2.79" style="fill: rgb(255, 255, 255); stroke: rgb(38, 50, 56); stroke-linecap: round; stroke-linejoin: round; transform-origin: 284.84px 193.42px; transform: rotate(-5.31deg);" class="animable" id="elnywntezq2u"></ellipse></g><path d="M299.16,256.75a49.77,49.77,0,0,0-1.45,5.58c0,.8-.19,3.19-2.06,2.65s-1.31-10.09-1.07-11.15,4.79,2.37,4.79,2.37" style="fill: rgb(255, 255, 255); stroke: rgb(38, 50, 56); stroke-linecap: round; stroke-linejoin: round; transform-origin: 296.841px 259.343px;" id="elgdc7mfz8j4" class="animable"></path><path d="M238.46,248.29a11.89,11.89,0,0,0,5.42,1.47c2.94,0,8.31-1,10.28-.49s7,6.85,7,6.85,1.5,1.47.79,2.21-2.16,2-3.16,1.22-6-4.9-6-4.9l-12.61,5.15L235,257.1Z" style="fill: rgb(255, 255, 255); stroke: rgb(38, 50, 56); stroke-linecap: round; stroke-linejoin: round; transform-origin: 248.57px 254.045px;" id="el1d2um9kuk5q" class="animable"></path><path d="M219.15,171.12s-8.31,1-9.72,3.18-24.18,52.18-24.13,54.39,45.53,38,45.53,38L240.65,248l-24.57-22.78,10.66-24.74" style="fill: rgb(255, 255, 255); stroke: rgb(38, 50, 56); stroke-linecap: round; stroke-linejoin: round; transform-origin: 212.975px 218.905px;" id="elsr9h7nfmzwe" class="animable"></path><polyline points="234.48 275.72 258.5 276.21 258.38 261.27" style="fill: none; stroke: rgb(38, 50, 56); stroke-linecap: round; stroke-linejoin: round; transform-origin: 246.49px 268.74px;" id="el8azruh81w7" class="animable"></polyline><line x1="240.21" y1="259.8" x2="233.86" y2="262.17" style="fill: none; stroke: rgb(38, 50, 56); stroke-linecap: round; stroke-linejoin: round; transform-origin: 237.035px 260.985px;" id="elwggtlfzf5l" class="animable"></line><path d="M247.45,136.82s2.73,21.32,4.53,24.5,14.6,15.92,14.6,15.92,4-14.69,4.45-18.12.8-17.15.8-17.15l-24.43-6.86Z" style="fill: rgb(255, 255, 255); stroke: rgb(38, 50, 56); stroke-linecap: round; stroke-linejoin: round; transform-origin: 259.615px 156.175px;" id="eleqn5zxlthen" class="animable"></path><path d="M247.45,136.82s.32,2.5.81,5.91a24.53,24.53,0,0,0,6.48,4.34c3.15,1.39,11.55,2.17,16.86,1.55.14-3.59.23-6.65.23-6.65l-24.43-6.86Z" style="fill: rgb(38, 50, 56); stroke: rgb(38, 50, 56); stroke-linecap: round; stroke-linejoin: round; transform-origin: 259.615px 141.973px;" id="elzdtn2py725" class="animable"></path><path d="M240.37,118.21s-3.27-3.43-4.89.48,2,9.8,3.93,10.05a8.52,8.52,0,0,0,3.42-.25s1.37,5.64,2.63,7.35a25.68,25.68,0,0,0,9.28,7.34c4.46,2,19.39,2.71,21.28,0s1.78-17.15,1.75-18.37-.24-18.68-.24-18.68,1.34-6.06-.48-10.23-20.09-10-24.68-7.59-9.88,6.61-10.24,12-.14,14.21-.14,14.21Z" style="fill: rgb(255, 255, 255); stroke: rgb(38, 50, 56); stroke-linecap: round; stroke-linejoin: round; transform-origin: 256.54px 116.351px;" id="elthqc0jxx5d7" class="animable"></path><path d="M267.37,110.61s3.05,14,2.35,15.68-2.89,1.71-5.63.24-1.31-3.43-1.31-3.43" style="fill: none; stroke: rgb(38, 50, 56); stroke-linecap: round; stroke-linejoin: round; transform-origin: 266.116px 119.102px;" id="el76xp43d6xof" class="animable"></path><path d="M256.75,126.78s1.32,3.67,3.77,3.92,8.6.73,8.6.73" style="fill: none; stroke: rgb(38, 50, 56); stroke-linecap: round; stroke-linejoin: round; transform-origin: 262.935px 129.105px;" id="elxj8hv05zxik" class="animable"></path><path d="M248,111.1l.39,5.88s2.24,1.23,7.38,1.23,6.83-1.23,6.83-1.23l-.14-5.88S255,106.69,248,111.1Z" style="fill: none; stroke: rgb(38, 50, 56); stroke-linecap: round; stroke-linejoin: round; transform-origin: 255.3px 113.675px;" id="eloocymovd30o" class="animable"></path><path d="M267.39,111.1l1.86,6.13s.76,1,5.91,1S282,117,282,117l-.15-5.88S274.38,106.69,267.39,111.1Z" style="fill: none; stroke: rgb(38, 50, 56); stroke-linecap: round; stroke-linejoin: round; transform-origin: 274.695px 113.688px;" id="elnp7ryag8zm" class="animable"></path><line x1="262.49" y1="111.1" x2="267.39" y2="111.1" style="fill: none; stroke: rgb(38, 50, 56); stroke-linecap: round; stroke-linejoin: round; transform-origin: 264.94px 111.1px;" id="elgkorvvawwxm" class="animable"></line><line x1="248.03" y1="111.1" x2="238.37" y2="116.74" style="fill: none; stroke: rgb(38, 50, 56); stroke-linecap: round; stroke-linejoin: round; transform-origin: 243.2px 113.92px;" id="elkef7saqq8e" class="animable"></line><path d="M250.41,108.16s2.62-2.94,8.56-.49" style="fill: none; stroke: rgb(38, 50, 56); stroke-linecap: round; stroke-linejoin: round; transform-origin: 254.69px 107.428px;" id="elzh5lh1qk6o" class="animable"></path><path d="M268.29,108.16a6,6,0,0,1,6.35-.73" style="fill: none; stroke: rgb(38, 50, 56); stroke-linecap: round; stroke-linejoin: round; transform-origin: 271.465px 107.5px;" id="elcv8oz500eeb" class="animable"></path><path d="M256.67,113.8c0,1.08-.39,2-.93,2s-1-.88-1-2,.39-2,.94-2S256.65,112.71,256.67,113.8Z" style="fill: rgb(38, 50, 56); transform-origin: 255.705px 113.8px;" id="el38l4r8l435r" class="animable"></path><path d="M272.35,113.55c0,1.08-.39,2-.93,2s-1-.88-1-2,.39-2,.93-2S272.32,112.47,272.35,113.55Z" style="fill: rgb(38, 50, 56); transform-origin: 271.385px 113.55px;" id="el0ylmmv09bx6p" class="animable"></path><path d="M255.57,90.89S257.93,96.1,255,98a5.94,5.94,0,0,1-5.95,0,6.58,6.58,0,0,1,.19,7.44,41.31,41.31,0,0,1-5,6.69s.53,6.33-.57,7.07-4.1-.37-4.15-2.23-1.25-5.58-1.3-7.44-.91-6.7-.91-6.7-7.52-3.35-3.53-7.44,12.46-7.44,12.46-7.44.19-7.44,5.34-9.67,16.23-5.58,16.32-1.86a11.42,11.42,0,0,1-1,5.58s9.29-.37,15.77,6,6.26,12.28,2.91,12.28-4.44.74-4.44.74,6.41,3.72,3.11,5.58-6.7-.37-6.7-.37,1.42-2.6-2.76-6S255.57,90.89,255.57,90.89Z" style="fill: rgb(38, 50, 56); stroke: rgb(38, 50, 56); stroke-linecap: round; stroke-linejoin: round; transform-origin: 260.247px 97.0919px;" id="elo84iyiyplm" class="animable"></path></g><g id="freepik--character-1--inject-2" class="animable" style="transform-origin: 124.47px 279.056px;"><ellipse cx="128.68" cy="455.2" rx="52.33" ry="11.8" style="fill: rgb(38, 50, 56); stroke: rgb(38, 50, 56); stroke-linecap: round; stroke-linejoin: round; transform-origin: 128.68px 455.2px;" id="elp87pkz8i2f" class="animable"></ellipse><path d="M163.14,211.13v9.56l13.9,6.37s1.45-6.37.29-17.67Z" style="fill: rgb(153, 153, 153); stroke: rgb(38, 50, 56); stroke-linecap: round; stroke-linejoin: round; transform-origin: 170.46px 218.225px;" id="elgsjx69wijyd" class="animable"></path><path d="M94.15,440.54a99.64,99.64,0,0,0-9,8.77c-4,4.51-4.78,9-1.06,11.15s9.56,1.59,15.93-2.39,6.11-5.58,9.83-6.9,6.11-4,6.11-8.24-13.55-4.78-16.47-5S94.15,440.54,94.15,440.54Z" style="fill: rgb(255, 255, 255); stroke: rgb(38, 50, 56); stroke-linecap: round; stroke-linejoin: round; transform-origin: 98.8221px 449.808px;" id="el0eqfoy3n3j7s" class="animable"></path><path d="M115.93,442.93s-6,2.66-8.91,5.08-8.71,11.13-15.49,11.13a20.13,20.13,0,0,1-9.86-2.57,4.4,4.4,0,0,0,2.39,3.89c3.72,2.12,9.56,1.59,15.93-2.39s6.11-5.58,9.83-6.9S115.93,447.18,115.93,442.93Z" style="fill: none; stroke: rgb(38, 50, 56); stroke-linecap: round; stroke-linejoin: round; transform-origin: 98.8px 452.307px;" id="elseog88jz36k" class="animable"></path><path d="M161.54,440.54a99.64,99.64,0,0,1,9,8.77c4,4.51,4.78,9,1.06,11.15s-9.56,1.59-15.93-2.39-6.11-5.58-9.83-6.9-6.11-4-6.11-8.24,13.55-4.78,16.47-5S161.54,440.54,161.54,440.54Z" style="fill: rgb(255, 255, 255); stroke: rgb(38, 50, 56); stroke-linecap: round; stroke-linejoin: round; transform-origin: 156.868px 449.808px;" id="el8by38byfpj2" class="animable"></path><path d="M139.76,442.93s6,2.66,8.91,5.08,8.71,11.13,15.49,11.13a20.13,20.13,0,0,0,9.86-2.57,4.4,4.4,0,0,1-2.39,3.89c-3.72,2.12-9.56,1.59-15.93-2.39s-6.11-5.58-9.83-6.9S139.76,447.18,139.76,442.93Z" style="fill: none; stroke: rgb(38, 50, 56); stroke-linecap: round; stroke-linejoin: round; transform-origin: 156.89px 452.307px;" id="elsd6ej1f8h9s" class="animable"></path><path d="M86.45,289.7s1.59,59.75,2.39,68.52S92,386.9,92,388s1.32,45.15,1.32,45.15l-2.39,4,.8,5.58,10.62,2.12c5.31,1.06,12.22,2.66,13.28,1.6s1.33-3.19,1.86-6.11,1.59-8.24.53-12.48,1.33-49.4,1.6-50.46S126,332.72,126,332.72s4,35.86,6.9,46.74,1.86,27.09,2.92,33.46,3.19,27.89,3.46,29.48.79,4,.79,4,13.28-1.86,15.67-2.93a51.36,51.36,0,0,1,7.44-2.12s.79-15.14-.27-21.25a86,86,0,0,1-1.33-13c0-1.86,1.33-60.81,1.33-60.81l-1.33-57.1s-35.85,3.72-49.66,1.06S86.72,286,86.72,286Z" style="fill: #FF6363; stroke: rgb(38, 50, 56); stroke-linecap: round; stroke-linejoin: round; transform-origin: 124.956px 366.399px;" id="el87hros03jg3" class="animable"></path><path d="M111.94,290.23C98.13,287.58,86.72,286,86.72,286l-.27,3.71s.09,3.43.24,8.75c6.33,1.77,19.19,4.88,31.62,4.88,13.14,0,34.07-4,43.49-5.91l-.2-8.25S125.75,292.89,111.94,290.23Z" style="fill: rgb(38, 50, 56); stroke: rgb(38, 50, 56); stroke-linecap: round; stroke-linejoin: round; transform-origin: 124.125px 294.67px;" id="elx3v57a4jmbf" class="animable"></path><path d="M158.07,424.79c.17,1.83.28,2.88.28,2.88" style="fill: none; stroke: rgb(38, 50, 56); stroke-linecap: round; stroke-linejoin: round; transform-origin: 158.21px 426.23px;" id="elbiotgp9hmgt" class="animable"></path><path d="M154,303.72s1,51.32,1,70.69c0,13.4,1.62,33.74,2.62,45" style="fill: none; stroke: rgb(38, 50, 56); stroke-linecap: round; stroke-linejoin: round; transform-origin: 155.81px 361.565px;" id="elxj66tnpz0tg" class="animable"></path><line x1="100.25" y1="300.82" x2="102.67" y2="356.5" style="fill: none; stroke: rgb(38, 50, 56); stroke-linecap: round; stroke-linejoin: round; transform-origin: 101.46px 328.66px;" id="el8gdy8gbh716" class="animable"></line><line x1="102.18" y1="360.85" x2="102.18" y2="370.05" style="fill: none; stroke: rgb(38, 50, 56); stroke-linecap: round; stroke-linejoin: round; transform-origin: 102.18px 365.45px;" id="elyvuyrca0xi8" class="animable"></line><path d="M114.77,149.44a8.23,8.23,0,0,0-6.67,3.47,47.27,47.27,0,0,1-5.5,6.08L78.85,171.74l2.32,90.66.87,31s18.24,6.08,35.62,6.08,48.37-7,48.37-7-2.6-120.78-1.73-120.78S147.21,156.1,139.1,152,114.77,149.44,114.77,149.44Z" style="fill: #FF6363; stroke: rgb(38, 50, 56); stroke-linecap: round; stroke-linejoin: round; transform-origin: 122.44px 224.318px;" id="elw39ccsgya7c" class="animable"></path><path d="M108,160.4s9.2,16.95,13.08,24.7S132.2,204,132.2,204l12.11-32.44" style="fill: none; stroke: rgb(38, 50, 56); stroke-linecap: round; stroke-linejoin: round; transform-origin: 126.155px 182.2px;" id="el09jiniv0pfll" class="animable"></path><path d="M114.8,267.91l-.47-13.53L87,252.79s.27,19.92.8,21" style="fill: none; stroke: rgb(38, 50, 56); stroke-linecap: round; stroke-linejoin: round; transform-origin: 100.9px 263.29px;" id="el9nfedd00r6q" class="animable"></path><line x1="115.13" y1="277.49" x2="115" y2="273.69" style="fill: none; stroke: rgb(38, 50, 56); stroke-linecap: round; stroke-linejoin: round; transform-origin: 115.065px 275.59px;" id="el7c678ir50ri" class="animable"></line><path d="M147.53,275.36l-.8-22.3s9.56.79,17.53-4.52" style="fill: none; stroke: rgb(38, 50, 56); stroke-linecap: round; stroke-linejoin: round; transform-origin: 155.495px 261.95px;" id="elucnjw78lvdp" class="animable"></path><path d="M106.55,199.92c.84,2.65,3.4,4.21,5.71,3.47s3.48-3.49,2.63-6.14-3.4-4.21-5.71-3.47S105.7,197.27,106.55,199.92Z" style="fill: none; stroke: rgb(38, 50, 56); stroke-linecap: round; stroke-linejoin: round; transform-origin: 110.72px 198.585px;" id="elpco1c9q4i9n" class="animable"></path><path d="M106.82,153.52s-3.07,11.8,3.91,43.83" style="fill: none; stroke: rgb(38, 50, 56); stroke-linecap: round; stroke-linejoin: round; stroke-width: 2px; transform-origin: 108.439px 175.435px;" id="elx7kdpe0bglq" class="animable"></path><path d="M112.88,198.45a2.42,2.42,0,1,1-1.43-3.38A2.61,2.61,0,0,1,112.88,198.45Z" style="fill: none; stroke: rgb(38, 50, 56); stroke-linecap: round; stroke-linejoin: round; transform-origin: 110.679px 197.375px;" id="elp34dwgkog0q" class="animable"></path><path d="M163.14,170s4.34,3.19,4.63,4.35,15.06,36.49,15.06,36.49L161.4,214l.29-20.86" style="fill: #FF6363; stroke: rgb(38, 50, 56); stroke-linecap: round; stroke-linejoin: round; transform-origin: 172.115px 192px;" id="elqjhtunzobt" class="animable"></path><path d="M81.75,170.58s-4.93.58-6.09,4.34-9.55,42-9.55,42L96.81,214l-2.9-28.68" style="fill: #FF6363; stroke: rgb(38, 50, 56); stroke-linecap: round; stroke-linejoin: round; transform-origin: 81.46px 193.75px;" id="elxniup0f9zdq" class="animable"></path><path d="M141.05,151.72s7.61,4.34,8.36,15.14,0,13.54,0,13.54" style="fill: none; stroke: rgb(38, 50, 56); stroke-linecap: round; stroke-linejoin: round; stroke-width: 2px; transform-origin: 145.397px 166.06px;" id="eltsblcdhcwd" class="animable"></path><path d="M152.85,194.23s-.68,12.77-2.07,16.46-6.89,8.06-11.25,8.76" style="fill: none; stroke: rgb(38, 50, 56); stroke-linecap: round; stroke-linejoin: round; transform-origin: 146.19px 206.84px;" id="ellnrg4pshgbd" class="animable"></path><path d="M143,192.85s-.61,14.73-.67,17.47,2.7,7.51,6.66,12.08" style="fill: none; stroke: rgb(38, 50, 56); stroke-linecap: round; stroke-linejoin: round; transform-origin: 145.66px 207.625px;" id="elnjlyrfzo2s" class="animable"></path><g id="el71dndt2ftit"><rect x="147.75" y="220.91" width="2.69" height="3.43" rx="1.27" style="fill: rgb(38, 50, 56); transform-origin: 149.095px 222.625px; transform: rotate(140.96deg);" class="animable" id="el7pniha8bavw"></rect></g><g id="elveaog088i9s"><rect x="138.31" y="217.94" width="2.69" height="3.43" rx="1.27" style="fill: rgb(38, 50, 56); transform-origin: 139.655px 219.655px; transform: rotate(-100.73deg);" class="animable" id="el5hzykf60tqa"></rect></g><path d="M153,195.2l-.29-10.73a4.5,4.5,0,0,0-4.18-4.38h0a4.5,4.5,0,0,0-4.82,4.13l-.9,10.88" style="fill: none; stroke: rgb(38, 50, 56); stroke-linecap: round; stroke-linejoin: round; stroke-width: 2px; transform-origin: 147.905px 187.639px;" id="elmhpxhb1ziec" class="animable"></path><path d="M177.91,219.82,171,218.37l-24.33-4.05-34.12-6.5-8.09-3.57s-7.65-10-8.31-11-9.31,2.49-9,3.82,1.33,14.62,2,15.46,8.14.83,8.14.83,35.64,17.2,37.12,17.83c20.57,8.67,30.49,8.59,34,9.16s5.8-.85,7.82-3.17S177.91,219.82,177.91,219.82Z" style="fill: rgb(153, 153, 153); stroke: rgb(38, 50, 56); stroke-linecap: round; stroke-linejoin: round; transform-origin: 132.537px 216.774px;" id="elxpckbn9hi5q" class="animable"></path><path d="M95.11,193.11s-4.15.17-10.3,4.32c-2.29,1.55-3.49,2.66-3.49,3.33a10.24,10.24,0,0,0,.67,2.32,64,64,0,0,1,12.46-4.48" style="fill: rgb(153, 153, 153); stroke: rgb(38, 50, 56); stroke-linecap: round; stroke-linejoin: round; transform-origin: 88.215px 198.095px;" id="eliz6wu0p023j" class="animable"></path><path d="M96.77,203.75s-11.29,2.82-13.12,3.16-2.16-1.5-2.16-2.16.5-1.67,2.49-2.66,12-3.66,12-3.66" style="fill: rgb(153, 153, 153); stroke: rgb(38, 50, 56); stroke-linecap: round; stroke-linejoin: round; transform-origin: 89.13px 202.691px;" id="el1dpbxfjz15s" class="animable"></path><path d="M97.94,208.9s-13.13,1.33-14.13.5a3.21,3.21,0,0,1-.83-2.49l11.8-2.5" style="fill: rgb(153, 153, 153); stroke: rgb(38, 50, 56); stroke-linecap: round; stroke-linejoin: round; transform-origin: 90.4521px 207.041px;" id="elxgywewi0w1r" class="animable"></path><path d="M94.28,209.56l-10.13.5s.49,1.5,1,1.66a44.4,44.4,0,0,0,7.31,1.17,34.38,34.38,0,0,1,4.82.5" style="fill: rgb(153, 153, 153); stroke: rgb(38, 50, 56); stroke-linecap: round; stroke-linejoin: round; transform-origin: 90.715px 211.475px;" id="eleal3abjg73" class="animable"></path><path d="M72.48,216.34s4.63,20,5.79,21.44,10.72,0,20.28-2.9,50.11-20.27,50.11-20.27l5.79,1.15s-2.32-7.24-6.37-7.53S96.81,214,96.81,214Z" style="fill: rgb(153, 153, 153); stroke: rgb(38, 50, 56); stroke-linecap: round; stroke-linejoin: round; transform-origin: 113.465px 223.282px;" id="el96q3l6x1fe" class="animable"></path><path d="M113,136.69s0,.43,0,1.16c.09,3.81.46,15.91,1.43,18.83,1.16,3.47,16.8,32.73,18,30.41s8.4-33.89,8.4-33.89V140.75s-3.77,3.18-10.72,3.18S113,136.69,113,136.69Z" style="fill: rgb(153, 153, 153); stroke: rgb(38, 50, 56); stroke-linecap: round; stroke-linejoin: round; transform-origin: 126.915px 161.955px;" id="eltxrgzfwuny" class="animable"></path><path d="M136.2,153.85a40.72,40.72,0,0,0,4.64-3.3v-9.8s-3.77,3.18-10.72,3.18S113,136.69,113,136.69s0,.43,0,1.16c0,1.34.1,3.71.22,6.35a10.14,10.14,0,0,0,.92,1.25c2,2.31,11.58,8.11,13.9,8.69S133.59,155.29,136.2,153.85Z" style="fill: rgb(38, 50, 56); stroke: rgb(38, 50, 56); stroke-linecap: round; stroke-linejoin: round; transform-origin: 126.92px 145.723px;" id="elzxz5bp1usg" class="animable"></path><path d="M147.79,119.89s4.63-2.61,4.63,2.32-4.34,10.72-4.34,10.72Z" style="fill: rgb(153, 153, 153); stroke: rgb(38, 50, 56); stroke-linecap: round; stroke-linejoin: round; transform-origin: 150.105px 126.065px;" id="elv4m50z2cb0r" class="animable"></path><path d="M106.37,120.18s-6.38-1.74-6.38,4.06,5.8,9.55,5.8,9.55h4s2.32,5.8,4.35,8.11,11.58,8.11,13.9,8.69,5.5,1.16,8.11-.29a48.24,48.24,0,0,0,9-7.24c1.16-1.44,3.19-11.29,3.19-11.29s.58-17.67-.58-23.75-8.69-15.64-19.12-16.8-20.28,7.24-21.72,13.9S106.37,120.18,106.37,120.18Z" style="fill: rgb(153, 153, 153); stroke: rgb(38, 50, 56); stroke-linecap: round; stroke-linejoin: round; transform-origin: 124.238px 121.161px;" id="el05t5iqgs863h" class="animable"></path><path d="M125.19,124.82s-2,4.05,1.45,5.21,7.82.87,8.69-.87-.58-3.76-.58-3.76" style="fill: none; stroke: rgb(38, 50, 56); stroke-linecap: round; stroke-linejoin: round; transform-origin: 130.111px 127.773px;" id="ellulwnw0vxe" class="animable"></path><path d="M121.72,132.06s7.24,6.08,17.09.29" style="fill: none; stroke: rgb(38, 50, 56); stroke-linecap: round; stroke-linejoin: round; transform-origin: 130.265px 133.455px;" id="el0djbi89cfnhj" class="animable"></path><path d="M125.77,137.56s6.09,3.48,10.14-.58" style="fill: none; stroke: rgb(38, 50, 56); stroke-linecap: round; stroke-linejoin: round; transform-origin: 130.84px 137.964px;" id="elmyw9jkeg07" class="animable"></path><ellipse cx="122.3" cy="119.02" rx="1.45" ry="2.32" style="fill: rgb(38, 50, 56); transform-origin: 122.3px 119.02px;" id="el64g7qvuncxp" class="animable"></ellipse><path d="M137.94,118.73c0,1.28-.65,2.32-1.45,2.32s-1.45-1-1.45-2.32.65-2.31,1.45-2.31S137.94,117.45,137.94,118.73Z" style="fill: rgb(38, 50, 56); transform-origin: 136.49px 118.735px;" id="el2c9qp7089d2" class="animable"></path><path d="M118.24,115.84s1.45-2.32,7-1.45" style="fill: none; stroke: rgb(38, 50, 56); stroke-linecap: round; stroke-linejoin: round; transform-origin: 121.74px 115.017px;" id="eldi0p3l0bkzq" class="animable"></path><path d="M134.17,114.68s2.61-4.06,6.67,0" style="fill: none; stroke: rgb(38, 50, 56); stroke-linecap: round; stroke-linejoin: round; transform-origin: 137.505px 113.778px;" id="el5o5n3a4zp7w" class="animable"></path><path d="M147.79,108a16.34,16.34,0,0,0-1.93-4.88,18.07,18.07,0,0,0-.35,4.88c.42,2.12,1.91,5.08,1.91,6.56s-.22,7.41.84,6.57a1.3,1.3,0,0,0,.25-.38A88.83,88.83,0,0,0,147.79,108Z" style="fill: rgb(38, 50, 56); stroke: rgb(38, 50, 56); stroke-linecap: round; stroke-linejoin: round; transform-origin: 146.997px 112.166px;" id="eljf4nae1si2b" class="animable"></path><path d="M133.23,96a41.41,41.41,0,0,0,5.54-.67,21.14,21.14,0,0,0-10.1-4.06c-10.43-1.16-20.28,7.24-21.72,13.9s-.58,15.06-.58,15.06,2.3,1.6,3.15-.09,0-4.45.85-7.41,2.11-4.45,2.32-6.78-1.27-5.71-.42-7.62,6.14-5.5,9.53-4.23A29.55,29.55,0,0,0,133.23,96Z" style="fill: rgb(38, 50, 56); stroke: rgb(38, 50, 56); stroke-linecap: round; stroke-linejoin: round; transform-origin: 122.443px 106.038px;" id="eld1ek52omy7m" class="animable"></path></g><defs>     <filter id="active" height="200%">         <feMorphology in="SourceAlpha" result="DILATED" operator="dilate" radius="2"></feMorphology>                <feFlood flood-color="#32DFEC" flood-opacity="1" result="PINK"></feFlood>        <feComposite in="PINK" in2="DILATED" operator="in" result="OUTLINE"></feComposite>        <feMerge>            <feMergeNode in="OUTLINE"></feMergeNode>            <feMergeNode in="SourceGraphic"></feMergeNode>        </feMerge>    </filter>    <filter id="hover" height="200%">        <feMorphology in="SourceAlpha" result="DILATED" operator="dilate" radius="2"></feMorphology>                <feFlood flood-color="#ff0000" flood-opacity="0.5" result="PINK"></feFlood>        <feComposite in="PINK" in2="DILATED" operator="in" result="OUTLINE"></feComposite>        <feMerge>            <feMergeNode in="OUTLINE"></feMergeNode>            <feMergeNode in="SourceGraphic"></feMergeNode>        </feMerge>            <feColorMatrix type="matrix" values="0   0   0   0   0                0   1   0   0   0                0   0   0   0   0                0   0   0   1   0 "></feColorMatrix>    </filter></defs></svg>